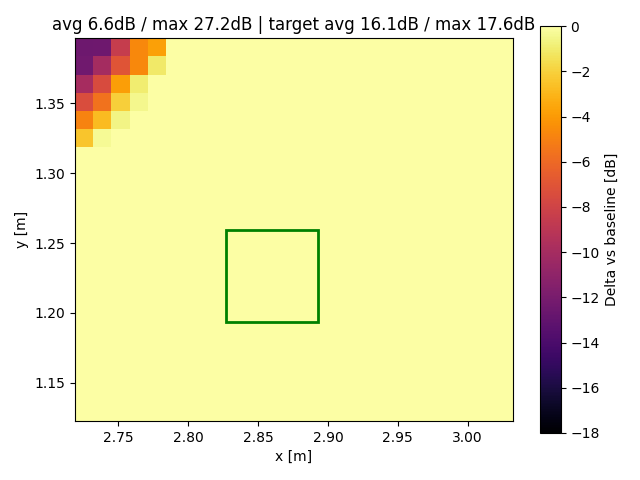

Values plotted in this chart, from the file beside it:
x, y, z
2.726, 1.129, 3.994
2.726, 1.142, 3.994
2.726, 1.155, 5.67
2.726, 1.168, 7.128
2.726, 1.181, 8.131
2.726, 1.194, 9.694
2.726, 1.208, 11.03
2.726, 1.221, 11.22
2.726, 1.234, 12.12
2.726, 1.247, 11.87
2.726, 1.26, 9.904
2.726, 1.273, 8.532
2.726, 1.286, 5.861
2.726, 1.299, 2.361
2.726, 1.312, 0.7639
2.726, 1.325, -2.411
2.726, 1.338, -4.874
2.726, 1.351, -7.434
2.726, 1.364, -9.922
2.726, 1.377, -12.33
2.726, 1.39, -12.47
2.739, 1.129, 2.572
2.739, 1.142, 2.572
2.739, 1.155, 4.468
2.739, 1.168, 6.288
2.739, 1.181, 7.266
2.739, 1.194, 8.608
2.739, 1.208, 10.06
2.739, 1.221, 10.23
2.739, 1.234, 11.22
2.739, 1.247, 11.44
2.739, 1.26, 10.15
2.739, 1.273, 8.863
2.739, 1.286, 6.845
2.739, 1.299, 4.631
2.739, 1.312, 2.695
2.739, 1.325, -0.3165
2.739, 1.338, -2.8
2.739, 1.351, -5.58
2.739, 1.364, -7.457
2.739, 1.377, -10.04
2.739, 1.39, -12.44
2.752, 1.129, 2.434
2.752, 1.142, 2.434
2.752, 1.155, 4.758
2.752, 1.168, 6.15
2.752, 1.181, 7.36
2.752, 1.194, 8.776
2.752, 1.208, 9.808
2.752, 1.221, 10.32
2.752, 1.234, 10.92
2.752, 1.247, 10.93
2.752, 1.26, 10.16
2.752, 1.273, 9.3
2.752, 1.286, 7.163
2.752, 1.299, 5.324
2.752, 1.312, 3.652
2.752, 1.325, 1.718
2.752, 1.338, -0.5712
2.752, 1.351, -2.064
... 444 more rows
